Image classification data set "brain_dataset" (jishwar710/stroke-detection-project on GitHub). Class labels (2): normal, stroke.

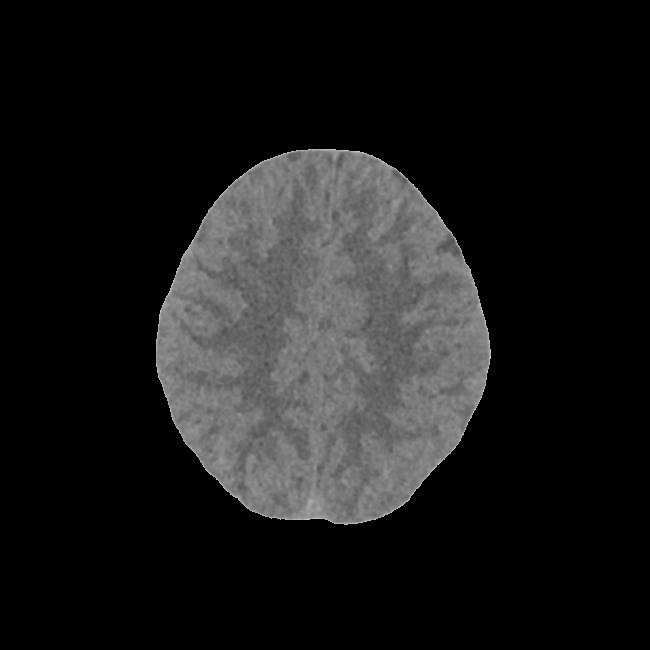
Label: stroke

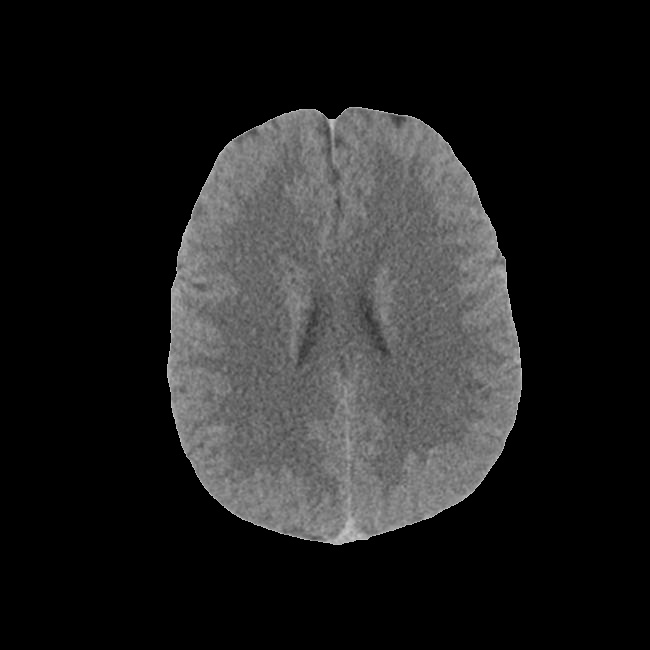
Label: normal

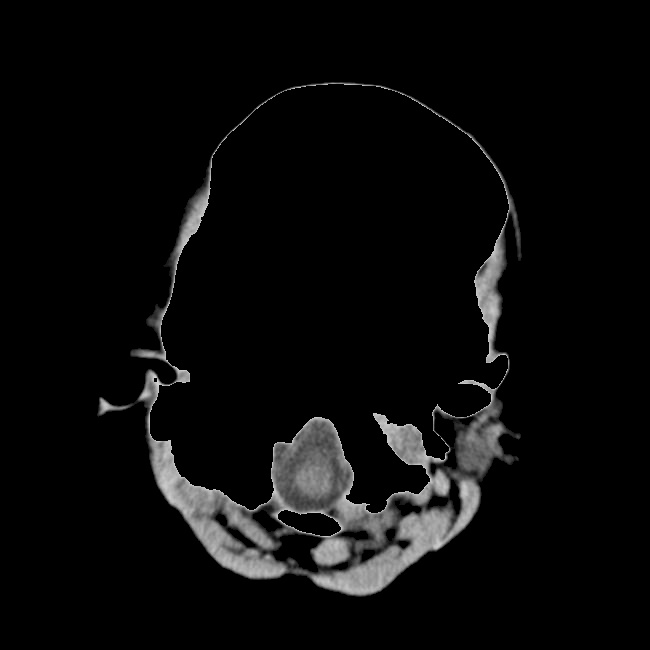
Label: stroke

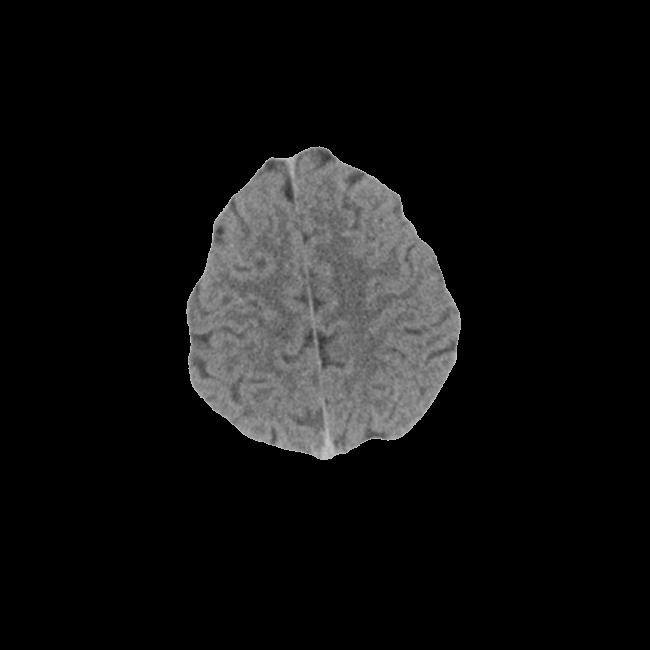
Label: normal

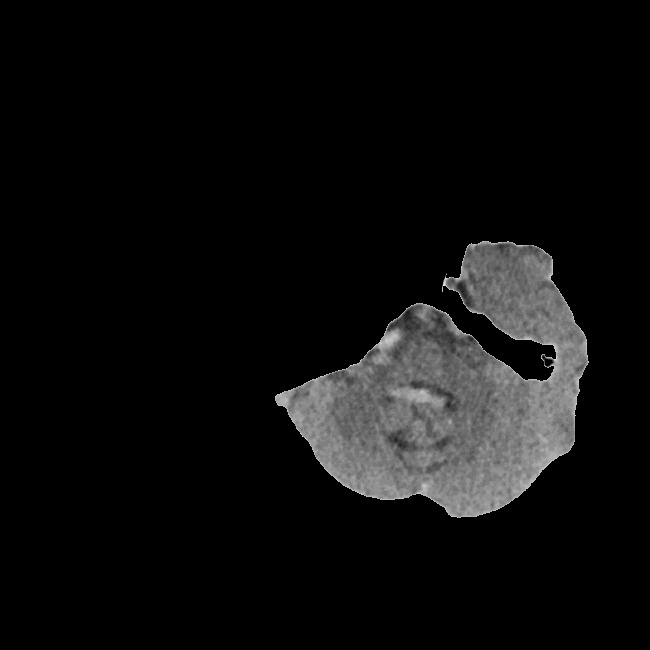
Label: stroke

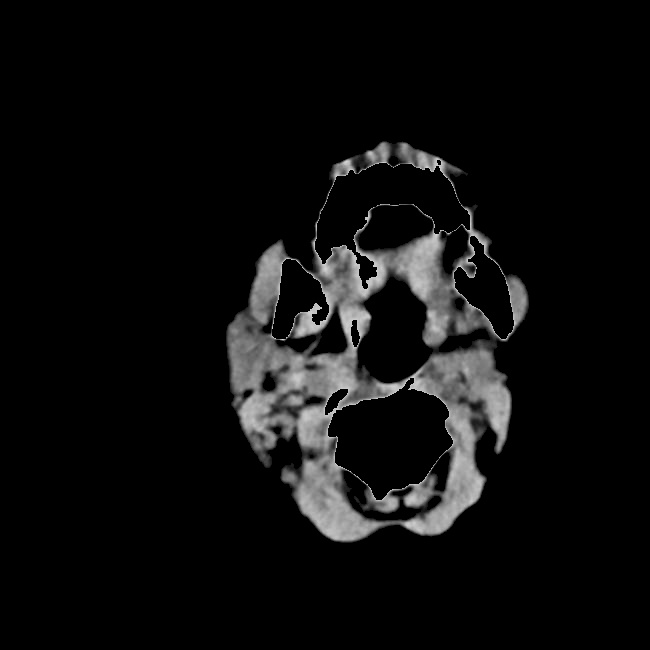
Label: normal
